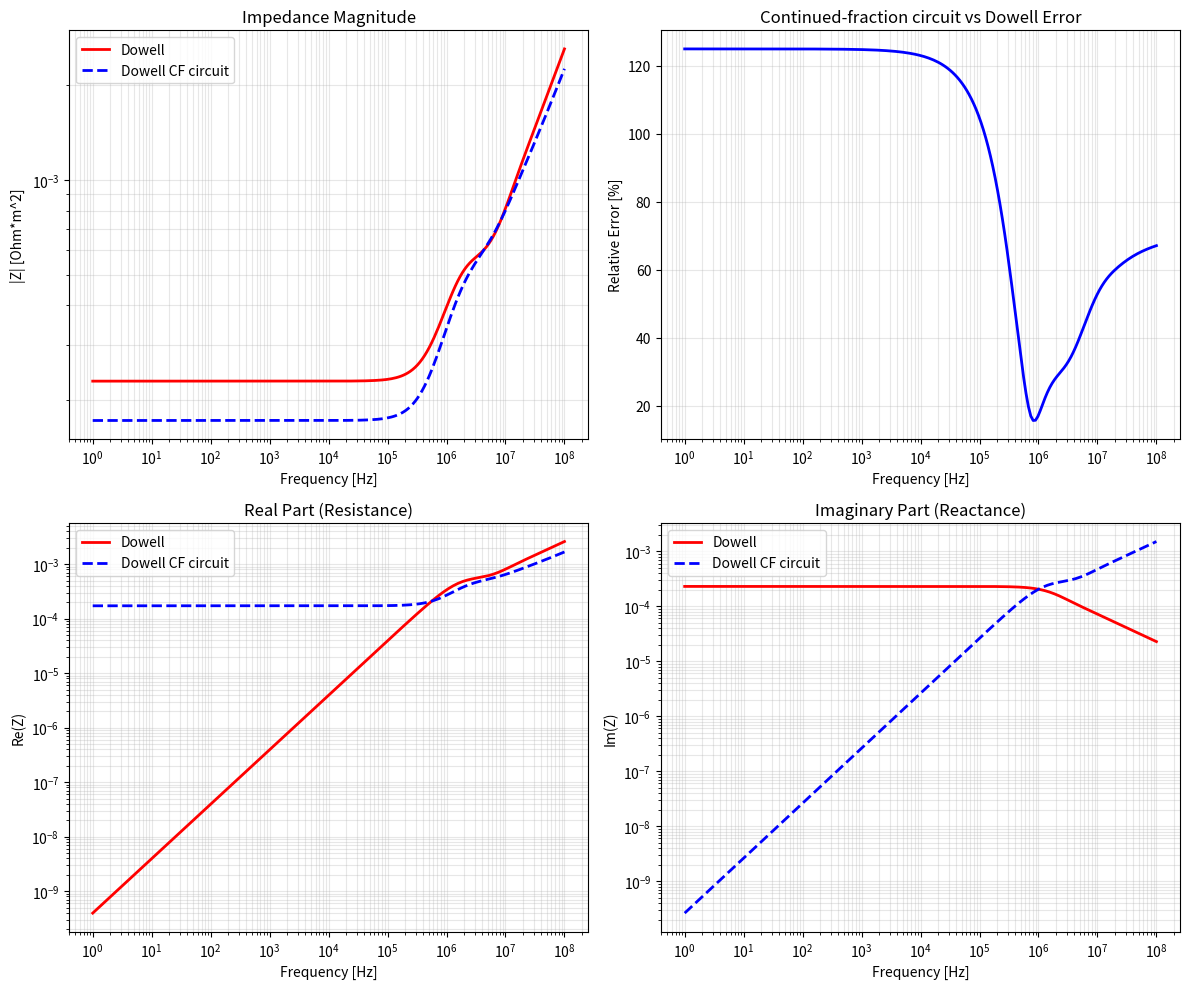

The script that saved this image:
"""
Dowell式を経験的な RL ラダー回路で近似する試行 (要素値は導出していない)

Dowell式:
  Z(s) = R_dc * F_R(xi) + s * L_int_dc * F_L(xi)
  xi = d/delta = d * sqrt(omega*mu*sigma/2)

F_R(xi)とF_L(xi)を、DC 値と経験的なスケーリングで決めた RL ラダー回路で
近似できるか試す (PRIMA 射影でも、解析的に導いた連分数でもない)。
ファイル名・関数名の "prima" は履歴上の名称。
"""

import numpy as np
import matplotlib.pyplot as plt


MU_0 = 4 * np.pi * 1e-7


def calc_skin_depth(freq, sigma, mu=MU_0):
    omega = 2 * np.pi * freq
    omega = np.maximum(omega, 1e-10)
    return np.sqrt(2.0 / (omega * mu * sigma))


def dowell_F_R(xi):
    """F_R = xi * (sinh(xi) + sin(xi)) / (cosh(xi) + cos(xi))"""
    if np.isscalar(xi):
        if xi < 0.001:
            return 1.0 + xi**4 / 45.0
        sinh_xi = np.sinh(xi)
        cosh_xi = np.cosh(xi)
        sin_xi = np.sin(xi)
        cos_xi = np.cos(xi)
        M = (sinh_xi + sin_xi) / (cosh_xi + cos_xi)
        return xi * M
    else:
        result = np.ones_like(xi, dtype=float)
        mask = xi >= 0.001
        xi_m = xi[mask]
        sinh_xi = np.sinh(xi_m)
        cosh_xi = np.cosh(xi_m)
        sin_xi = np.sin(xi_m)
        cos_xi = np.cos(xi_m)
        M = (sinh_xi + sin_xi) / (cosh_xi + cos_xi)
        result[mask] = xi_m * M
        result[~mask] = 1.0 + xi[~mask]**4 / 45.0
        return result


def dowell_F_L(xi):
    """F_L = 3*(sinh(2*xi) - sin(2*xi)) / (xi^3 * (cosh(2*xi) - cos(2*xi)))"""
    if np.isscalar(xi):
        if xi < 0.001:
            return 1.0 - xi**4 / 45.0
        xi2 = 2 * xi
        sinh_2xi = np.sinh(xi2)
        cosh_2xi = np.cosh(xi2)
        sin_2xi = np.sin(xi2)
        cos_2xi = np.cos(xi2)
        denom = xi**3 * (cosh_2xi - cos_2xi)
        if abs(denom) < 1e-30:
            return 1.0
        return 3.0 * (sinh_2xi - sin_2xi) / denom
    else:
        result = np.ones_like(xi, dtype=float)
        mask = xi >= 0.001
        xi_m = xi[mask]
        xi2 = 2 * xi_m
        sinh_2xi = np.sinh(xi2)
        cosh_2xi = np.cosh(xi2)
        sin_2xi = np.sin(xi2)
        cos_2xi = np.cos(xi2)
        denom = xi_m**3 * (cosh_2xi - cos_2xi)
        result[mask] = 3.0 * (sinh_2xi - sin_2xi) / denom
        result[~mask] = 1.0 - xi[~mask]**4 / 45.0
        return result


def calc_dowell_impedance(R_dc, L_int_dc, d, sigma, mu, freqs):
    """Dowell式によるインピーダンス"""
    Z = np.zeros(len(freqs), dtype=complex)
    for i, f in enumerate(freqs):
        omega = 2 * np.pi * f
        delta = calc_skin_depth(f, sigma, mu)
        xi = d / delta
        F_R = dowell_F_R(xi)
        F_L = dowell_F_L(xi)
        Z[i] = R_dc * F_R + 1j * omega * L_int_dc * F_L
    return Z


def build_tridiagonal(L):
    """三重対角行列を構築"""
    n = len(L)
    U = np.eye(n)
    for i in range(n - 1):
        U[i, i + 1] = -1
    return U.T @ np.diag(L) @ U


def calc_prima_impedance(R_prima, L_prima, freqs):
    """経験的 RL ラダー回路 (三重対角 L) のインピーダンス"""
    RR = np.diag(R_prima)
    LL = build_tridiagonal(L_prima)
    n = len(R_prima)
    V = np.zeros(n)
    V[0] = 1.0

    Z = np.zeros(len(freqs), dtype=complex)
    for i, freq in enumerate(freqs):
        s = 1j * 2 * np.pi * freq
        ZZ = RR + s * LL
        I = np.linalg.solve(ZZ, V)
        Z[i] = 1.0 / I[0]

    return Z


def dowell_prima_params(d, sigma, mu=MU_0, n_stages=7):
    """
    Dowell の DC 値と経験的なスケーリングで決める RL ラダー回路の要素値

    Dowell DC parameters:
      R_dc = 1/(sigma*d)
      L_int_dc = mu*d/3

    連分数回路の DC極限で Z -> R_dc + j*omega*L_int_dc となるように設定
    """
    R_dc = 1.0 / (sigma * d)
    L_int_dc = mu * d / 3.0

    R_prima = np.zeros(n_stages)
    L_prima = np.zeros(n_stages)

    # term 1: DC抵抗とDC内部インダクタンス
    R_prima[0] = R_dc
    L_prima[0] = L_int_dc

    # term 2以降: 高周波補正項
    # 表皮効果による追加のR, L
    for n in range(2, n_stages + 1):
        # 経験的なスケーリング (要調整)
        R_prima[n-1] = R_dc * (4*n - 5)
        L_prima[n-1] = L_int_dc / (4*n - 3)

    return R_prima, L_prima


def main():
    print("="*70)
    print("Dowell式の経験的 RL ラダー回路による近似")
    print("="*70)

    d = 0.1e-3
    sigma = 5.8e7
    mu = MU_0

    R_dc = 1.0 / (sigma * d)
    L_int_dc = mu * d / 3.0

    print(f"\nDowell DC parameters:")
    print(f"  R_dc = 1/(sigma*d) = {R_dc:.6e} Ohm*m^2")
    print(f"  L_int_dc = mu*d/3 = {L_int_dc:.6e} H*m^2")

    freqs = np.logspace(0, 8, 200)

    # Dowell式
    Z_dowell = calc_dowell_impedance(R_dc, L_int_dc, d, sigma, mu, freqs)

    # 経験的 RL ラダー回路 (Dowell DC parameters + ad hoc scaling)
    n_stages = 10
    R_prima, L_prima = dowell_prima_params(d, sigma, mu, n_stages)
    Z_prima = calc_prima_impedance(R_prima, L_prima, freqs)

    print(f"\nEmpirical ladder-circuit parameters ({n_stages} terms):")
    print(f"  R_prima[:3] = {R_prima[:3]}")
    print(f"  L_prima[:3] = {L_prima[:3]}")

    # DC極限確認
    print(f"\nDC極限 (f=1Hz):")
    print(f"  Z_dowell = {Z_dowell[0]:.6e}")
    print(f"  Z_prima = {Z_prima[0]:.6e}")
    print(f"  R_dc + j*w*L_dc = {R_dc + 1j*2*np.pi*1*L_int_dc:.6e}")

    # 比較
    print(f"\n{'Freq':>12} {'|Z_Dowell|':>14} {'|Z_CF|':>14} {'Err':>10}")
    print("-"*55)

    test_freqs = [1, 100, 1e3, 10e3, 100e3, 1e6, 10e6]
    for f in test_freqs:
        idx = np.argmin(np.abs(freqs - f))
        z_dow = Z_dowell[idx]
        z_prima = Z_prima[idx]
        err = np.abs(z_prima - z_dow) / np.abs(z_dow) * 100
        freq_str = f"{f:.0f} Hz" if f < 1000 else f"{f/1e3:.0f} kHz" if f < 1e6 else f"{f/1e6:.0f} MHz"
        print(f"  {freq_str:>10} {np.abs(z_dow):>14.6e} {np.abs(z_prima):>14.6e} {err:>9.2f}%")

    # 連分数回路から逆算したF_R, F_L
    print(f"\n連分数回路から逆算したF_R, F_L:")
    print(f"{'Freq':>12} {'xi':>8} {'F_R(CF)':>12} {'F_R(Dow)':>12} {'F_L(CF)':>12} {'F_L(Dow)':>12}")
    print("-"*75)

    for f in test_freqs:
        idx = np.argmin(np.abs(freqs - f))
        omega = 2 * np.pi * f
        delta = calc_skin_depth(f, sigma, mu)
        xi = d / delta

        z_prima = Z_prima[idx]
        F_R_prima = z_prima.real / R_dc
        F_L_prima = z_prima.imag / (omega * L_int_dc) if omega * L_int_dc > 1e-30 else 1.0

        F_R_dow = dowell_F_R(xi)
        F_L_dow = dowell_F_L(xi)

        freq_str = f"{f:.0f} Hz" if f < 1000 else f"{f/1e3:.0f} kHz" if f < 1e6 else f"{f/1e6:.0f} MHz"
        print(f"  {freq_str:>10} {xi:>8.3f} {F_R_prima:>12.4f} {F_R_dow:>12.4f} {F_L_prima:>12.4f} {F_L_dow:>12.4f}")

    # プロット
    fig, axes = plt.subplots(2, 2, figsize=(12, 10))

    ax1 = axes[0, 0]
    ax1.loglog(freqs, np.abs(Z_dowell), 'r-', linewidth=2, label='Dowell')
    ax1.loglog(freqs, np.abs(Z_prima), 'b--', linewidth=2, label='Dowell CF circuit')
    ax1.set_xlabel('Frequency [Hz]')
    ax1.set_ylabel('|Z| [Ohm*m^2]')
    ax1.set_title('Impedance Magnitude')
    ax1.legend()
    ax1.grid(True, which='both', alpha=0.3)

    ax2 = axes[0, 1]
    err = np.abs(Z_prima - Z_dowell) / np.abs(Z_dowell) * 100
    ax2.semilogx(freqs, err, 'b-', linewidth=2)
    ax2.set_xlabel('Frequency [Hz]')
    ax2.set_ylabel('Relative Error [%]')
    ax2.set_title('Continued-fraction circuit vs Dowell Error')
    ax2.grid(True, which='both', alpha=0.3)

    ax3 = axes[1, 0]
    ax3.loglog(freqs, np.real(Z_dowell), 'r-', linewidth=2, label='Dowell')
    ax3.loglog(freqs, np.real(Z_prima), 'b--', linewidth=2, label='Dowell CF circuit')
    ax3.set_xlabel('Frequency [Hz]')
    ax3.set_ylabel('Re(Z)')
    ax3.set_title('Real Part (Resistance)')
    ax3.legend()
    ax3.grid(True, which='both', alpha=0.3)

    ax4 = axes[1, 1]
    ax4.loglog(freqs, np.imag(Z_dowell), 'r-', linewidth=2, label='Dowell')
    ax4.loglog(freqs, np.imag(Z_prima), 'b--', linewidth=2, label='Dowell CF circuit')
    ax4.set_xlabel('Frequency [Hz]')
    ax4.set_ylabel('Im(Z)')
    ax4.set_title('Imaginary Part (Reactance)')
    ax4.legend()
    ax4.grid(True, which='both', alpha=0.3)

    plt.tight_layout()
    plt.savefig('dowell_to_prima.png', dpi=150)
    print(f"\nSaved: dowell_to_prima.png")
    plt.close()


if __name__ == '__main__':
    main()
